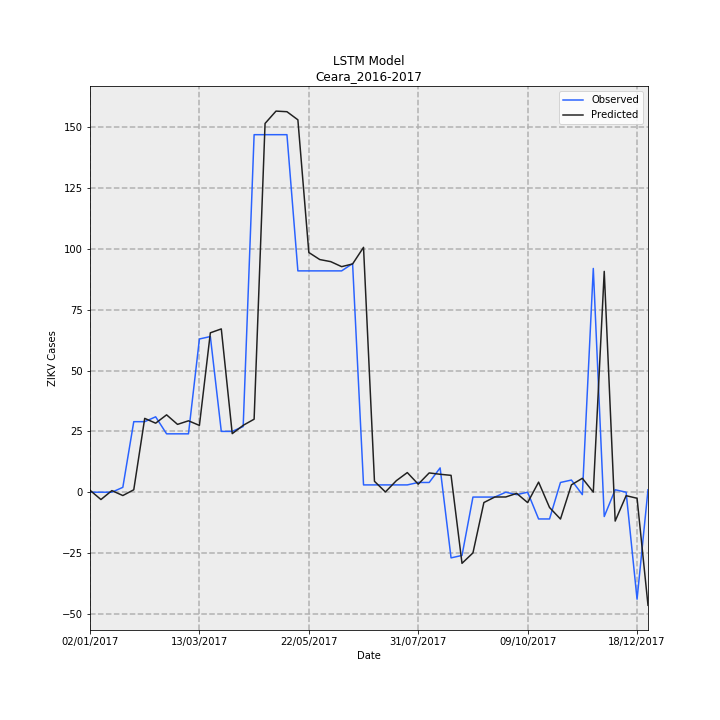

The file beside this chart, header and first rows:
Date, Observed, Predicted, error
02/01/2017, 0.0, 0.8033, 0.8033
09/01/2017, 0.0, -3.014, -3.014
16/01/2017, 0.0, 0.6536, 0.6536
23/01/2017, 2, -1.371, -3.371
30/01/2017, 29, 0.9961, -28
06/02/2017, 29, 30.35, 1.353
13/02/2017, 31, 28.38, -2.622
20/02/2017, 24, 31.81, 7.808
27/02/2017, 24, 27.89, 3.886
06/03/2017, 24, 29.36, 5.358
13/03/2017, 63, 27.46, -35.54
20/03/2017, 64, 65.54, 1.537
27/03/2017, 25, 67.14, 42.14
03/04/2017, 25, 24.07, -0.9253
10/04/2017, 27, 27.5, 0.4967
17/04/2017, 147, 30.02, -117
24/04/2017, 147, 151.6, 4.617
01/05/2017, 147, 156.7, 9.692
08/05/2017, 147, 156.4, 9.449
15/05/2017, 91, 153.1, 62.12
22/05/2017, 91, 98.56, 7.561
29/05/2017, 91, 95.66, 4.658
05/06/2017, 91, 94.8, 3.803
12/06/2017, 91, 92.74, 1.739
19/06/2017, 94, 93.84, -0.157
26/06/2017, 3, 100.7, 97.68
03/07/2017, 3, 4.479, 1.479
10/07/2017, 3, 0.1047, -2.895
17/07/2017, 3, 4.744, 1.744
24/07/2017, 3, 8.071, 5.071
31/07/2017, 4, 3.305, -0.6948
07/08/2017, 4, 7.926, 3.926
14/08/2017, 10, 7.37, -2.63
21/08/2017, -27, 6.933, 33.93
28/08/2017, -26, -29.24, -3.239
04/09/2017, -2, -24.97, -22.97
11/09/2017, -2, -4.253, -2.253
18/09/2017, -2, -1.976, 0.02374
25/09/2017, 0.0, -1.965, -1.965
02/10/2017, -1, -0.4796, 0.5204
09/10/2017, 0.0, -4.282, -4.282
16/10/2017, -11, 4.148, 15.15
23/10/2017, -11, -6.285, 4.715
30/10/2017, 4, -11.04, -15.04
06/11/2017, 5, 3.021, -1.979
13/11/2017, -1, 5.713, 6.713
20/11/2017, 92, 0.03847, -91.96
27/11/2017, -10, 90.79, 100.8
04/12/2017, 1, -11.87, -12.87
11/12/2017, 0.0, -1.435, -1.435
18/12/2017, -44, -2.487, 41.51
25/12/2017, 1, -46.5, -47.5
